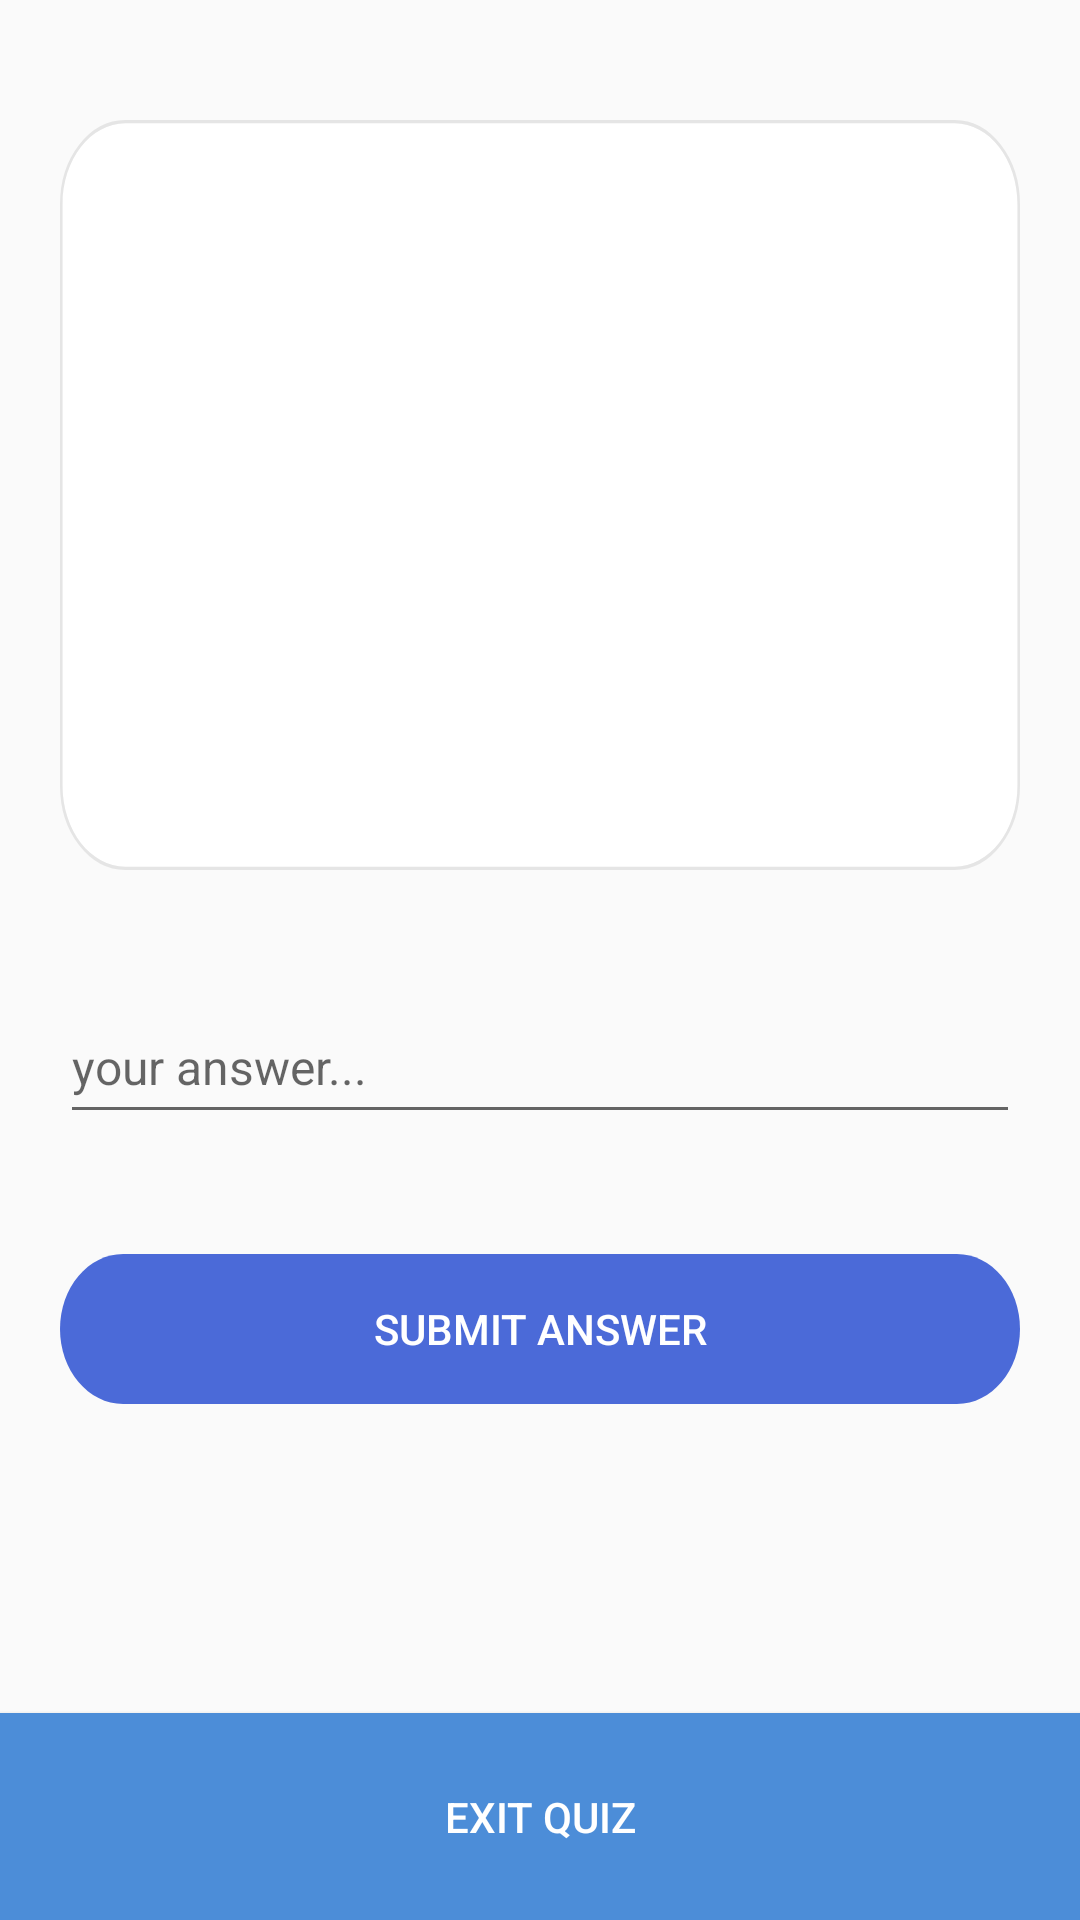

Produce the Android XML layout that renders to this screen, including the resource entries it uses.
<!-- AndroidManifest.xml: application theme Theme.RememberMe -->
<!-- res/layout/activity_quiz_fillin.xml -->
<?xml version="1.0" encoding="utf-8"?>
<RelativeLayout xmlns:android="http://schemas.android.com/apk/res/android"
    xmlns:app="http://schemas.android.com/apk/res-auto"
    android:layout_width="match_parent"
    android:layout_height="match_parent"
    >

    <ScrollView
        android:id="@+id/scrollView"
        android:layout_width="match_parent"
        android:layout_height="wrap_content">


        <LinearLayout
            android:id="@+id/quiz_fragment"
            android:layout_width="match_parent"
            android:layout_height="match_parent"
            android:orientation="vertical"
            android:layout_marginTop="20dp"
            >
            

            <TextView
                android:id = "@+id/question"
                android:layout_width="match_parent"
                android:layout_height="250dp"
                android:layout_margin="20dp"
                android:background="@drawable/card"
                android:textSize="40dp"
                android:gravity="center"
                app:autoSizeTextType="uniform"
                app:autoSizePresetSizes="@array/autosize_text_sizes"
                >

            </TextView>

            

             <EditText
                 android:id="@+id/fillin_ans"
                 android:layout_width="match_parent"
                 android:layout_height="wrap_content"
                 android:minHeight="48dp"
                 android:hint="@string/enter_answer"
                 android:maxLines="7"
                 android:textSize="16sp"
                 android:layout_margin="20dp"
                 >
             </EditText>

             <Button
                 android:id="@+id/submit_ans"
                 android:layout_width="match_parent"
                 android:layout_height="wrap_content"
                 android:text="@string/submit"
                 android:layout_margin="20dp"
                 android:background="@drawable/button"
                 android:textColor="@color/white"
                 />

            <View
                android:layout_width="match_parent"
                android:layout_height="75dp"/>

         </LinearLayout>
    </ScrollView>

    <Button
        android:id="@+id/exit"
        android:layout_width="match_parent"
        android:layout_height="wrap_content"
        android:text="@string/exit"
        android:padding="25dp"
        android:layout_marginTop="120dp"
        android:textColor="@color/white"
        android:background="@color/blue1"
        android:layout_alignParentBottom="true"
        />

 </RelativeLayout>
<!-- res/layout/flashcard.xml (included above) -->
<?xml version="1.0" encoding="utf-8"?>
<FrameLayout
    xmlns:android="http://schemas.android.com/apk/res/android" android:layout_width="match_parent"
    android:layout_height="match_parent">

    <FrameLayout
        android:id="@+id/card_front"
        android:layout_width="match_parent"
        android:layout_height="wrap_content"
        android:gravity="center">
        <include layout="@layout/flashcard_front" />
    </FrameLayout>

    <FrameLayout
        android:id="@+id/card_back"
        android:layout_width="match_parent"
        android:layout_height="wrap_content"
        android:gravity="center">
        <include layout="@layout/flashcard_back" />
    </FrameLayout>

</FrameLayout>
<!-- res/layout/flashcard_front.xml (included above) -->
<?xml version="1.0" encoding="utf-8"?>
<FrameLayout xmlns:android="http://schemas.android.com/apk/res/android"
    android:layout_width="match_parent"
    android:layout_height="match_parent"
    android:orientation="vertical">

    <ImageView
        android:layout_width="match_parent"
        android:layout_height="match_parent"
        android:padding="16dp"
        android:src="@drawable/card"
        android:background="@color/purple_200"
        />

    <TextView
        android:id="@+id/question"
        android:layout_width="match_parent"
        android:layout_height="match_parent"
        android:text="quesiton here"
        android:textSize="40dp"
        android:textColor="@color/black"
        android:gravity="center"/>

</FrameLayout>
<!-- res/layout/flashcard_back.xml (included above) -->
<?xml version="1.0" encoding="utf-8"?>
<FrameLayout xmlns:android="http://schemas.android.com/apk/res/android"
    android:layout_width="match_parent"
    android:layout_height="match_parent"
    android:orientation="vertical">

    <ImageView
        android:layout_width="match_parent"
        android:layout_height="match_parent"
        android:padding="16dp"
        android:src="@drawable/card"
        android:background="@color/purple_200"
        />

    <TextView
        android:layout_width="match_parent"
        android:layout_height="match_parent"
        android:text="back"
        android:textSize="40dp"
        android:textColor="@color/black"
        android:gravity="center"/>

</FrameLayout>
<!-- resources referenced by this layout -->
<resources>
  <color name="black">#FF000000</color>
  <color name="blue1">#4c8dd8</color>
  <color name="purple_200">#FFBB86FC</color>
  <color name="white">#FFFFFFFF</color>
  <!-- drawable button (drawable) -->
  <?xml version="1.0" encoding="utf-8"?>
  <vector
  xmlns:android="http://schemas.android.com/apk/res/android"
  xmlns:aapt="http://schemas.android.com/aapt"
  android:width="380dp"
  android:height="50dp"
  android:viewportWidth="380"
  android:viewportHeight="50"
      >
  
  <group>
  
      <clip-path
          android:pathData="M25 0H355C368.807 0 380 11.1929 380 25C380 38.8071 368.807 50 355 50H25C11.1929 50 0 38.8071 0 25C0 11.1929 11.1929 0 25 0Z"
          />
  
      <path
          android:pathData="M0 0V50H380V0"
          android:fillColor="#4B6AD8"
          />
  
  </group>
  
  </vector>
  <!-- drawable card (drawable) -->
  <?xml version="1.0" encoding="utf-8"?>
  <vector
      xmlns:android="http://schemas.android.com/apk/res/android"
      xmlns:aapt="http://schemas.android.com/aapt"
      android:width="382dp"
      android:height="231dp"
      android:viewportWidth="382"
      android:viewportHeight="231"
      >
  
      <group>
  
          <clip-path
              android:pathData="M26 1H356C369.807 1 381 12.1929 381 26V205C381 218.807 369.807 230 356 230H26C12.1929 230 1 218.807 1 205V26C1 12.1929 12.1929 1 26 1Z"
              />
  
          <path
              android:pathData="M1 1V230H381V1"
              android:fillColor="#FFFFFF"
              />
  
      </group>
  
      <group>
  
          <clip-path
              android:pathData="M0 0V231H382V0M26 1H356C369.807 1 381 12.1929 381 26V205C381 218.807 369.807 230 356 230H26C12.1929 230 1 218.807 1 205V26C1 12.1929 12.1929 1 26 1Z"
              />
  
          <path
              android:pathData="M26 1H356C369.807 1 381 12.1929 381 26V205C381 218.807 369.807 230 356 230H26C12.1929 230 1 218.807 1 205V26C1 12.1929 12.1929 1 26 1Z"
              android:strokeWidth="2"
              android:strokeColor="#E5E5E5"
              />
  
      </group>
  
  </vector>
  <string name="enter_answer">your answer...</string>
  <string name="exit">Exit Quiz</string>
  <string name="submit">Submit Answer</string>
  <style name="Theme.RememberMe" parent="Theme.AppCompat.Light">
          
          <item name="colorPrimary">@color/custom_blue</item>
          <item name="colorPrimaryVariant">@color/custom_blue</item>
          <item name="colorOnPrimary">@color/white</item>
          <item name="android:actionMenuTextColor">@color/white</item>
          
          
          
          
      </style>
  <color name="custom_blue">#4c6ad8</color>
</resources>
